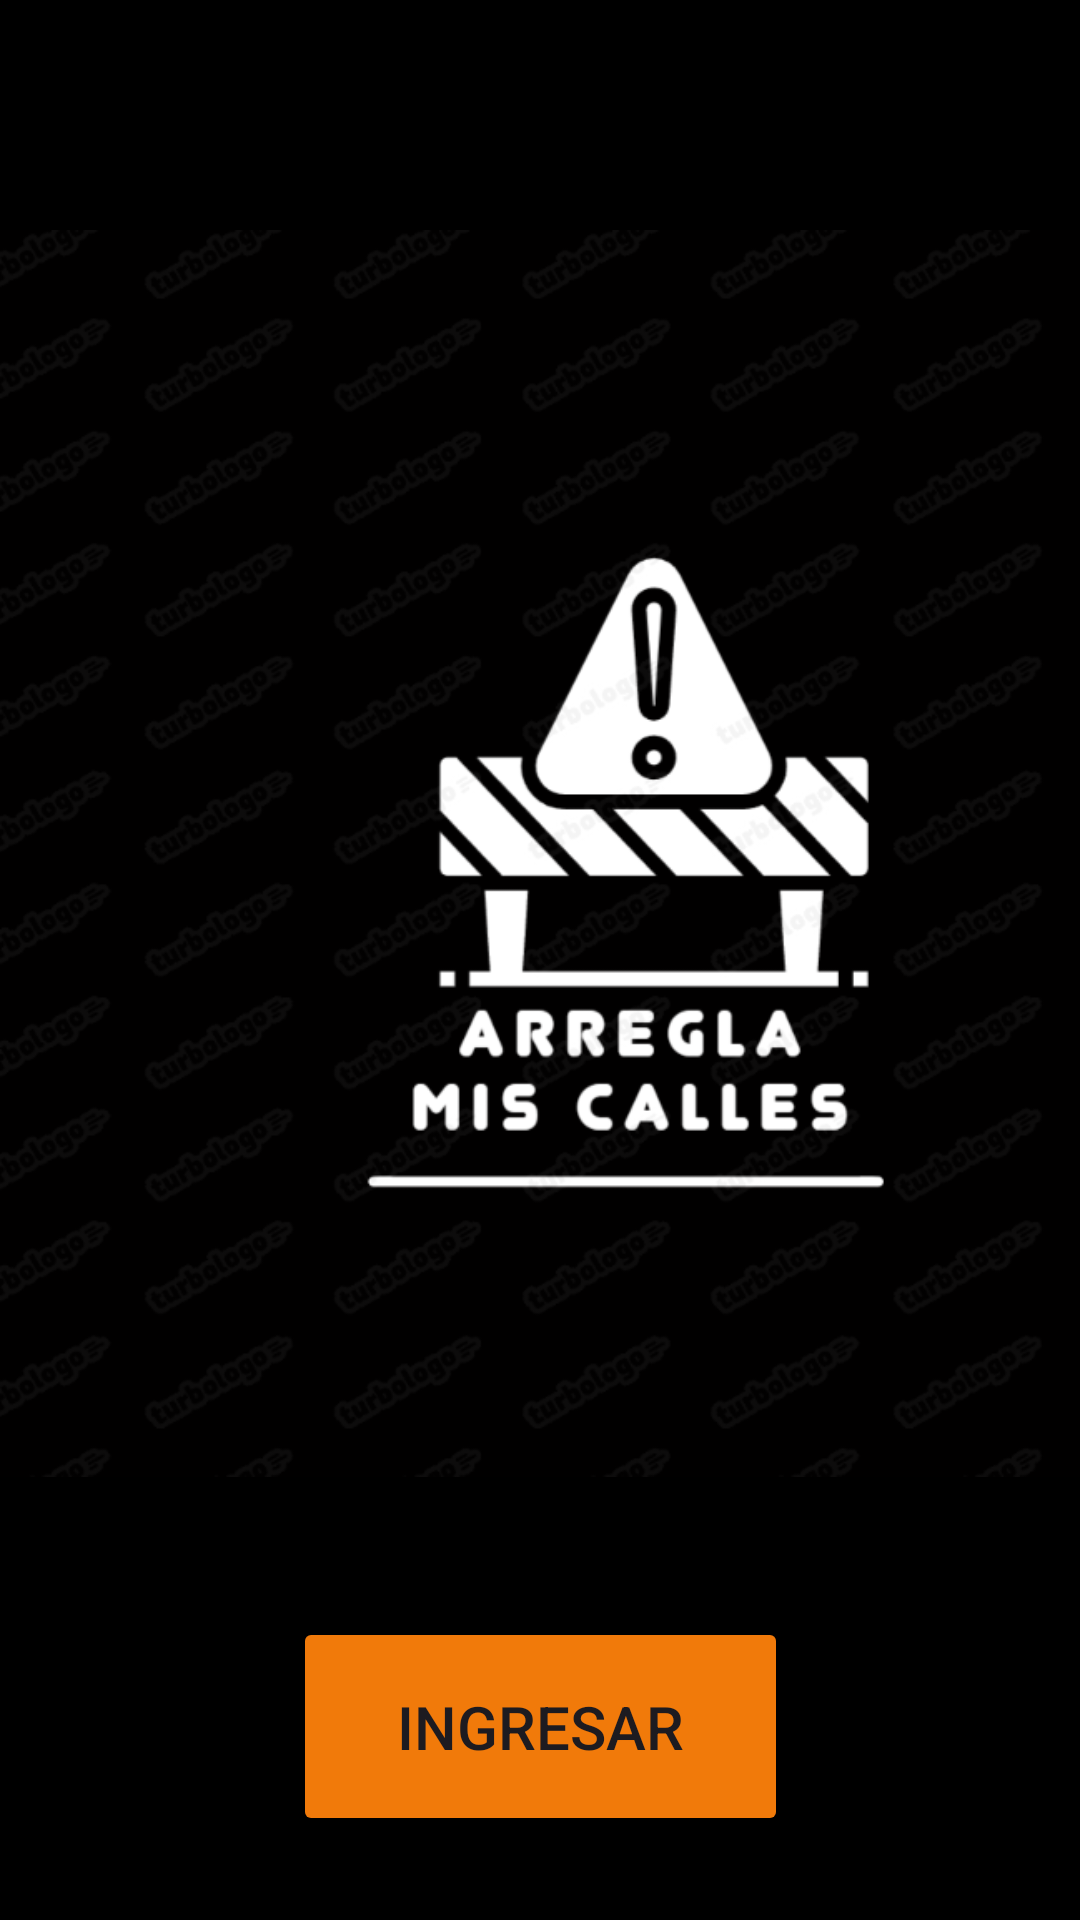

Android layout source for this screen:
<!-- AndroidManifest.xml: application theme Theme.Ejemploapp -->
<!-- res/layout/activity_main.xml -->
<?xml version="1.0" encoding="utf-8"?>
<androidx.constraintlayout.widget.ConstraintLayout xmlns:android="http://schemas.android.com/apk/res/android"
    xmlns:app="http://schemas.android.com/apk/res-auto"
    xmlns:tools="http://schemas.android.com/tools"
    android:layout_width="match_parent"
    android:layout_height="match_parent"
    android:background="@color/black"
    tools:context=".MainActivity">


    <TextView
        android:layout_width="wrap_content"
        android:layout_height="wrap_content"
        android:gravity="center"
        android:text="Una App hecha para la comunidad y por la comunidad"
        android:textColor="@color/white"
        android:textSize="24sp"
        app:layout_constraintBottom_toBottomOf="parent"
        app:layout_constraintEnd_toEndOf="parent"
        app:layout_constraintHorizontal_bias="0.0"
        app:layout_constraintStart_toStartOf="parent"
        app:layout_constraintTop_toTopOf="parent"
        app:layout_constraintVertical_bias="0.672" />

    <Button
        android:id="@+id/BtnSeguir"
        android:layout_width="165dp"
        android:layout_height="73dp"
        android:layout_marginBottom="28dp"
        android:backgroundTint="?android:attr/colorMultiSelectHighlight"
        android:text="Ingresar"
        android:textSize="20sp"
        app:layout_constraintBottom_toBottomOf="parent"
        app:layout_constraintEnd_toEndOf="parent"
        app:layout_constraintStart_toStartOf="parent" />

    <ImageView
        android:id="@+id/imageView"
        android:layout_width="416dp"
        android:layout_height="569dp"
        app:srcCompat="@drawable/logo"
        tools:layout_editor_absoluteX="0dp"
        tools:layout_editor_absoluteY="-58dp" />

</androidx.constraintlayout.widget.ConstraintLayout>
<!-- resources referenced by this layout -->
<resources>
  <!-- drawable logo: png bitmap (drawable, 104725 bytes) -->
  <style name="Theme.Ejemploapp" parent="Base.Theme.Ejemploapp" />
  <style name="Base.Theme.Ejemploapp" parent="Theme.Material3.DayNight.NoActionBar">
          
          
      </style>
  <!-- not gathered from this repository: default colours our renderer supplied (Android Studio template values) -->
  <color name="black">#FF000000</color>
  <color name="white">#FFFFFFFF</color>
</resources>
